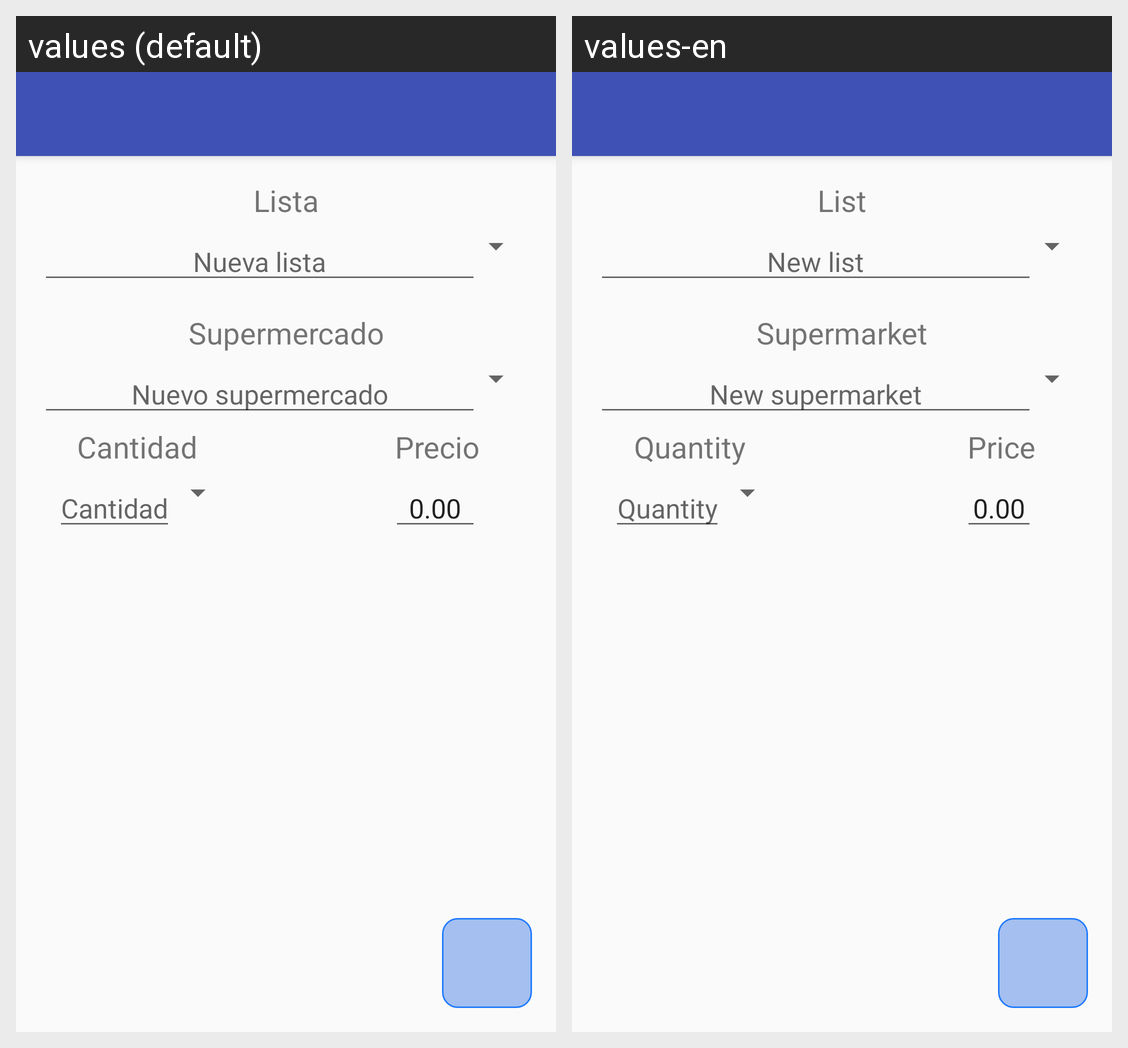

Strings drawn on this Android screen and how each of the app's shown locales translates them:
Android screen res/layout/activity_stock_lista_add.xml rendered under 2 locales, left to right: values (default), values-en. Device: Nexus 5 (rendered at 1080×1920; each locale shown at half size, 540×960, under a caption strip naming it); theme AppTheme.
Strings drawn on this screen, with the default value and each locale's value (text and hints the layout hard-codes, and strings that could not be matched under every locale, appear in the picture but are not listed):

Lista
  values: Lista
  values-en: List

Nueva_lista
  values: Nueva lista
  values-en: New list

Supermercado
  values: Supermercado
  values-en: Supermarket

Nuevo_supermercado
  values: Nuevo supermercado
  values-en: New supermarket

Cantidad
  values: Cantidad
  values-en: Quantity

Precio
  values: Precio
  values-en: Price
